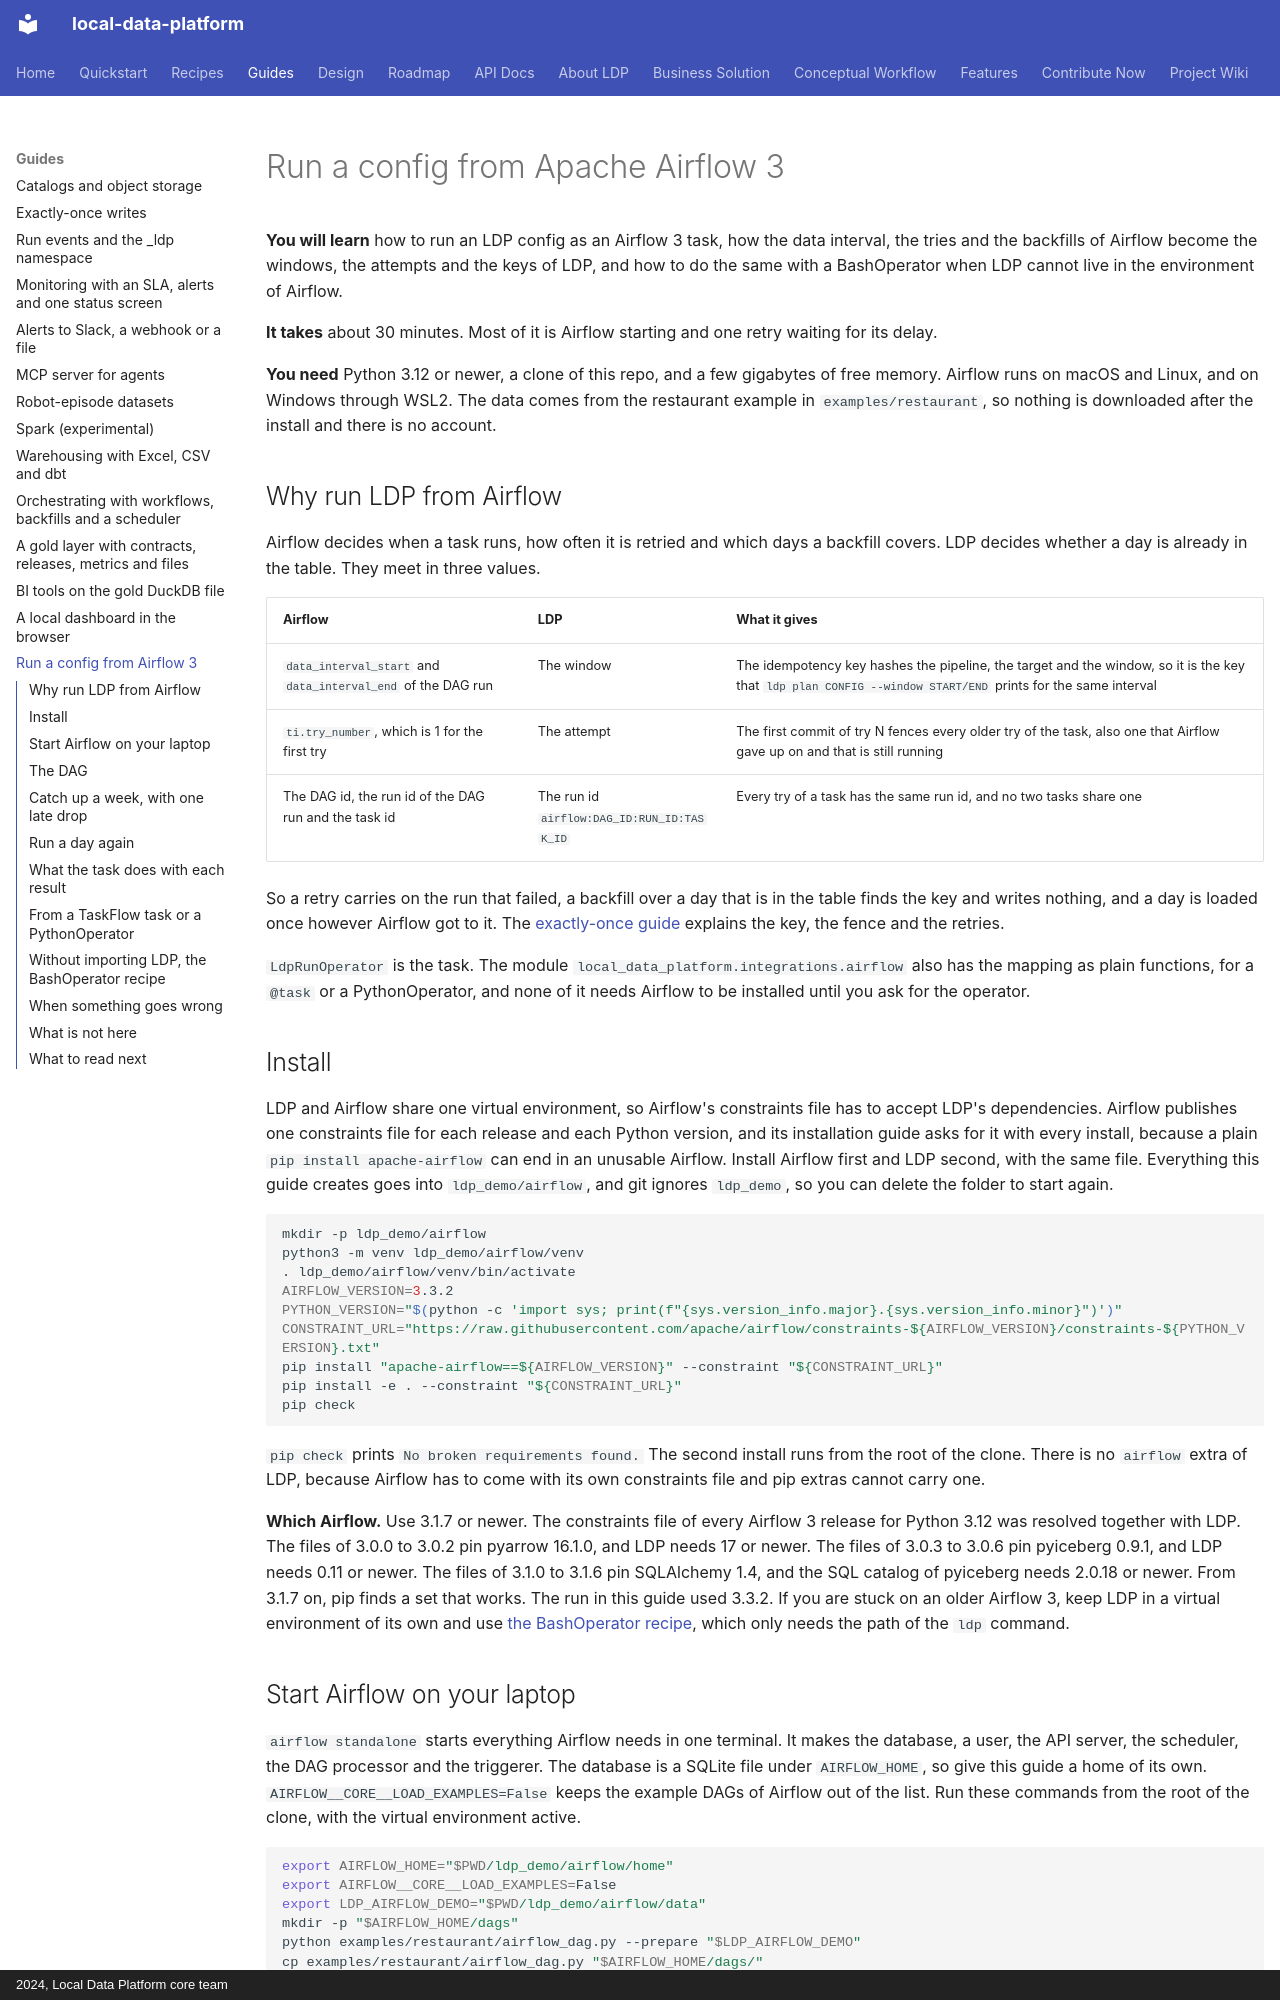

repository: tusharchou/local-data-platform · page: airflow/index.html · generator: mkdocs · copyright: 2024, Local Data Platform core team

# Run a config from Apache Airflow 3

**You will learn** how to run an LDP config as an Airflow 3 task, how the data interval, the tries and the backfills of Airflow become the windows, the attempts and the keys of LDP, and how to do the same with a BashOperator when LDP cannot live in the environment of Airflow.

**It takes** about 30 minutes. Most of it is Airflow starting and one retry waiting for its delay.

**You need** Python 3.12 or newer, a clone of this repo, and a few gigabytes of free memory. Airflow runs on macOS and Linux, and on Windows through WSL2. The data comes from the restaurant example in `examples/restaurant`, so nothing is downloaded after the install and there is no account.

## Why run LDP from Airflow

Airflow decides when a task runs, how often it is retried and which days a backfill covers. LDP decides whether a day is already in the table. They meet in three values.

| Airflow | LDP | What it gives |
|---|---|---|
| `data_interval_start` and `data_interval_end` of the DAG run | The window | The idempotency key hashes the pipeline, the target and the window, so it is the key that `ldp plan CONFIG --window START/END` prints for the same interval |
| `ti.try_number`, which is 1 for the first try | The attempt | The first commit of try N fences every older try of the task, also one that Airflow gave up on and that is still running |
| The DAG id, the run id of the DAG run and the task id | The run id `airflow:DAG_ID:RUN_ID:TASK_ID` | Every try of a task has the same run id, and no two tasks share one |

So a retry carries on the run that failed, a backfill over a day that is in the table finds the key and writes nothing, and a day is loaded once however Airflow got to it. The [exactly-once guide](exactly_once.md) explains the key, the fence and the retries.

`LdpRunOperator` is the task. The module `local_data_platform.integrations.airflow` also has the mapping as plain functions, for a `@task` or a PythonOperator, and none of it needs Airflow to be installed until you ask for the operator.

## Install

LDP and Airflow share one virtual environment, so Airflow's constraints file has to accept LDP's dependencies. Airflow publishes one constraints file for each release and each Python version, and its installation guide asks for it with every install, because a plain `pip install apache-airflow` can end in an unusable Airflow. Install Airflow first and LDP second, with the same file. Everything this guide creates goes into `ldp_demo/airflow`, and git ignores `ldp_demo`, so you can delete the folder to start again.

```bash
mkdir -p ldp_demo/airflow
python3 -m venv ldp_demo/airflow/venv
. ldp_demo/airflow/venv/bin/activate
AIRFLOW_VERSION=3.3.2
PYTHON_VERSION="$(python -c 'import sys; print(f"{sys.version_info.major}.{sys.version_info.minor}")')"
CONSTRAINT_URL="https://raw.githubusercontent.com/apache/airflow/constraints-${AIRFLOW_VERSION}/constraints-${PYTHON_VERSION}.txt"
pip install "apache-airflow==${AIRFLOW_VERSION}" --constraint "${CONSTRAINT_URL}"
pip install -e . --constraint "${CONSTRAINT_URL}"
pip check
```

`pip check` prints `No broken requirements found.` The second install runs from the root of the clone. There is no `airflow` extra of LDP, because Airflow has to come with its own constraints file and pip extras cannot carry one.

**Which Airflow.** Use 3.1.7 or newer. The constraints file of every Airflow 3 release for Python 3.12 was resolved together with LDP. The files of 3.0.0 to 3.0.2 pin pyarrow 16.1.0, and LDP needs 17 or newer. The files of 3.0.3 to 3.0.6 pin pyiceberg 0.9.1, and LDP needs 0.11 or newer. The files of 3.1.0 to 3.1.6 pin SQLAlchemy 1.4, and the SQL catalog of pyiceberg needs 2.0.18 or newer. From 3.1.7 on, pip finds a set that works. The run in this guide used 3.3.2. If you are stuck on an older Airflow 3, keep LDP in a virtual environment of its own and use [the BashOperator recipe](#without-importing-ldp-the-bashoperator-recipe), which only needs the path of the `ldp` command.
